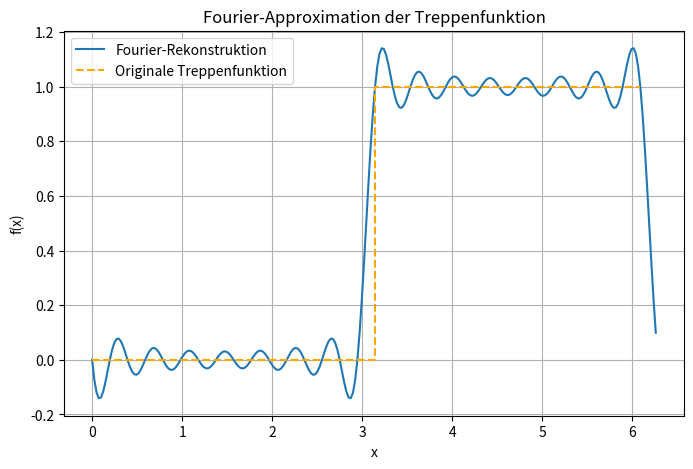

Source code (Python):
import numpy as np
import matplotlib.pyplot as plt

def fft_recursive(f):
    n = len(f)
    if n == 1:
        return f
    else:
        w_n = np.exp(-2j * np.pi / n)
        w = 1
        f_even = fft_recursive(f[::2])
        f_odd = fft_recursive(f[1::2])
        c = np.zeros(n, dtype=complex)
        for k in range(n // 2):
            c[k] = f_even[k] + w * f_odd[k]
            c[k + n // 2] = f_even[k] - w * f_odd[k]
            w *= w_n
        return c

def ifft_recursive(c):
    n = len(c)
    if n == 1:
        return c
    else:
        w_n = np.exp(2j * np.pi / n)  
        w = 1
        c_even = ifft_recursive(c[::2])
        c_odd = ifft_recursive(c[1::2])
        f = np.zeros(n, dtype=complex)
        for k in range(n // 2):
            f[k] = c_even[k] + w * c_odd[k]
            f[k + n // 2] = c_even[k] - w * c_odd[k]
            w *= w_n
        return f

n = 32
x = np.linspace(0, 2 * np.pi, n, endpoint=False)
f_values = np.where(x < np.pi, 0, 1)  # Treppenfunktion

c = fft_recursive(f_values)

m = 8 * n
c_extended = np.zeros(m, dtype=complex)
c_extended[:n//2] = c[:n//2] 
c_extended[-(n//2):] = c[-(n//2):] 

f_reconstructed = ifft_recursive(c_extended).real  
f_reconstructed /= n  # Skalierungskorrektur

x_fine = np.linspace(0, 2 * np.pi, m, endpoint=False)
plt.figure(figsize=(8, 5))
plt.plot(x_fine, f_reconstructed, label="Fourier-Rekonstruktion")
plt.step(x, f_values, label="Originale Treppenfunktion", linestyle='--', where='post', color='orange')
plt.legend()
plt.xlabel("x")
plt.ylabel("f(x)")
plt.title("Fourier-Approximation der Treppenfunktion")
plt.grid()
plt.show()
